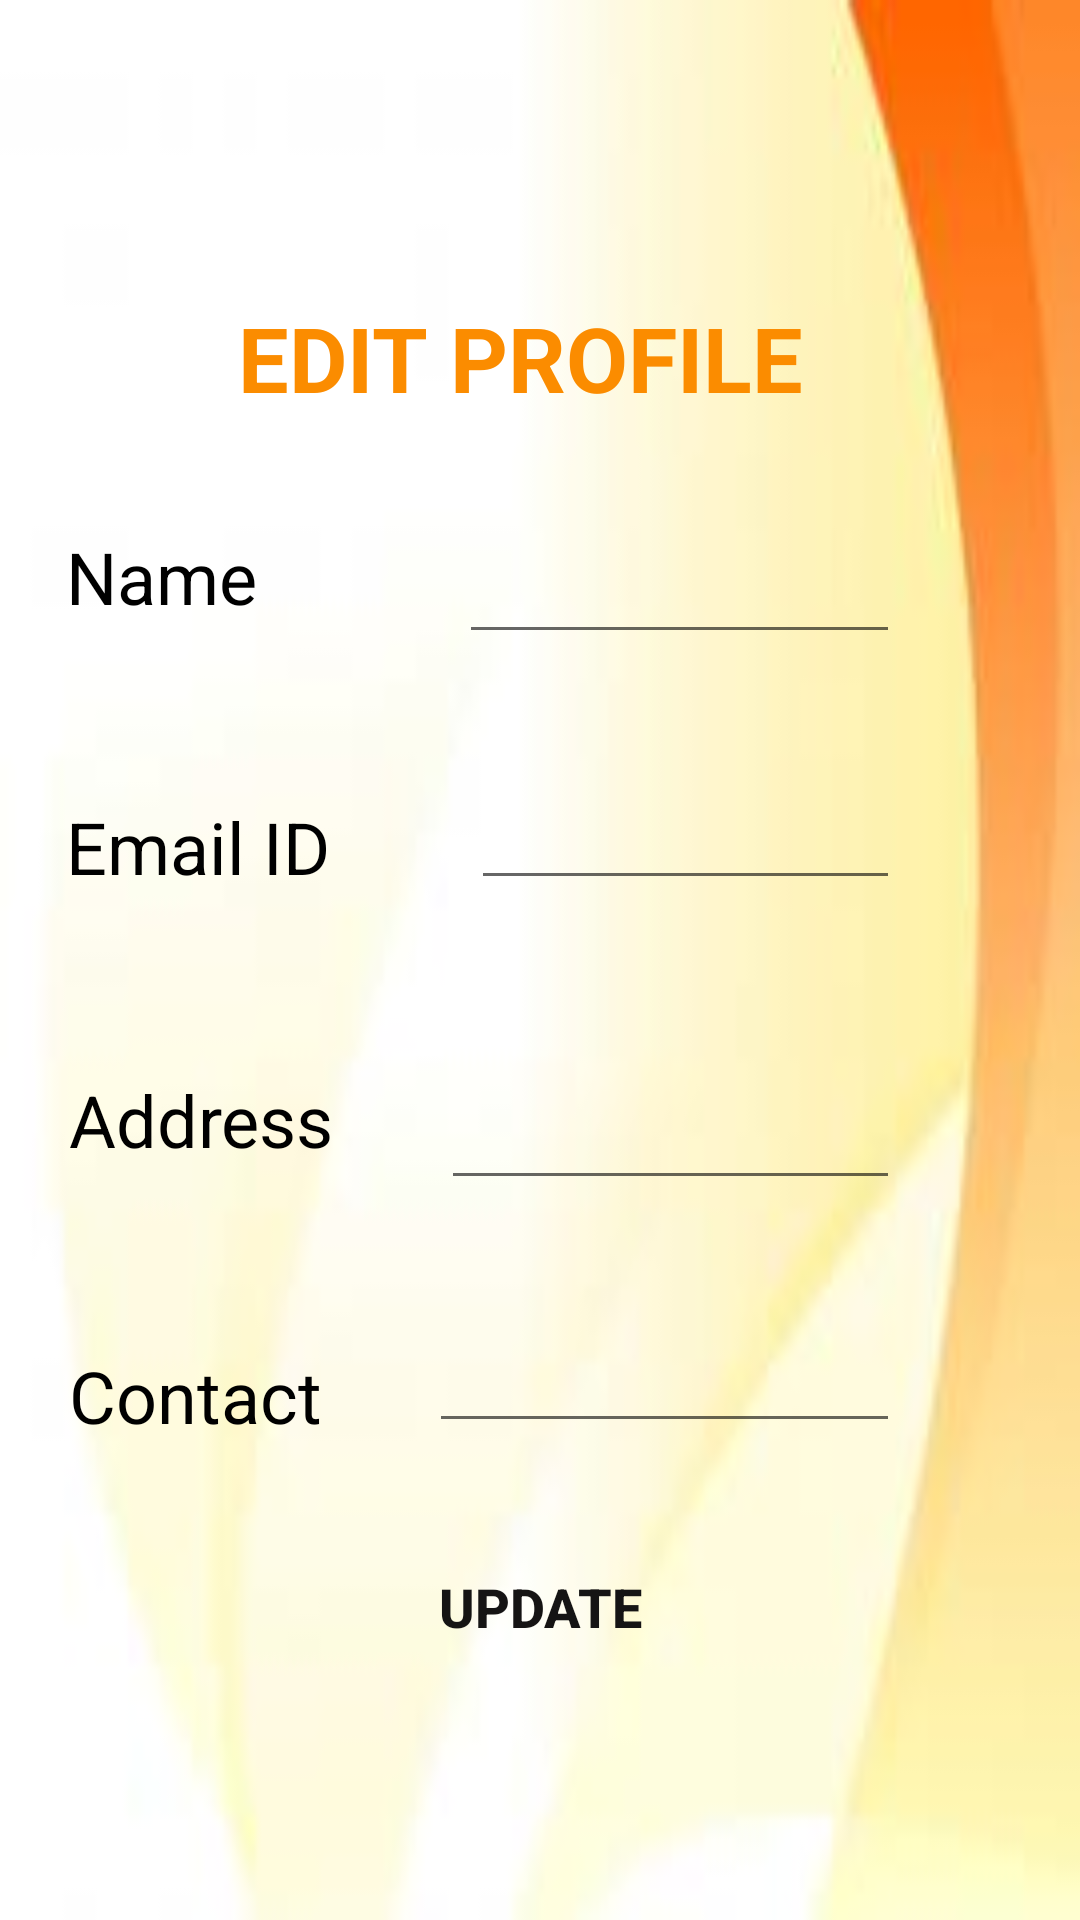

The Android layout XML behind this screen, and the referenced resources:
<!-- AndroidManifest.xml: application theme Theme.FreshMart -->
<!-- res/layout/activity_profile_update.xml -->
<?xml version="1.0" encoding="utf-8"?>
<androidx.constraintlayout.widget.ConstraintLayout xmlns:android="http://schemas.android.com/apk/res/android"
    xmlns:app="http://schemas.android.com/apk/res-auto"
    xmlns:tools="http://schemas.android.com/tools"
    android:layout_width="match_parent"
    android:layout_height="match_parent"
    android:background="@drawable/bgpic2"
    tools:context=".ProfileUpdate">

    <EditText
        android:id="@+id/tvName"
        android:layout_width="147dp"
        android:layout_height="50dp"
        android:layout_marginTop="168dp"
        android:layout_marginEnd="60dp"
        android:layout_marginRight="60dp"
        android:ems="10"
        android:inputType="textPersonName"
        app:layout_constraintEnd_toEndOf="parent"
        app:layout_constraintTop_toTopOf="parent" />

    <TextView
        android:id="@+id/textView2"
        android:layout_width="83dp"
        android:layout_height="30dp"
        android:layout_marginStart="10dp"
        android:layout_marginLeft="10dp"
        android:layout_marginTop="176dp"
        android:layout_marginEnd="48dp"
        android:layout_marginRight="48dp"
        android:text="Name"
        android:textColor="@color/black"
        android:textSize="24sp"
        app:layout_constraintEnd_toStartOf="@+id/tvName"
        app:layout_constraintHorizontal_bias="1.0"
        app:layout_constraintStart_toStartOf="parent"
        app:layout_constraintTop_toTopOf="parent" />

    <TextView
        android:id="@+id/textView4"
        android:layout_width="117dp"
        android:layout_height="31dp"
        android:layout_marginStart="10dp"
        android:layout_marginLeft="10dp"
        android:layout_marginTop="60dp"
        android:layout_marginEnd="48dp"
        android:layout_marginRight="48dp"
        android:text="Email ID"
        android:textColor="@color/black"
        android:textSize="24sp"
        app:layout_constraintEnd_toStartOf="@+id/tvEmail"
        app:layout_constraintHorizontal_bias="0.256"
        app:layout_constraintStart_toStartOf="@+id/textView2"
        app:layout_constraintTop_toBottomOf="@+id/textView2" />

    <EditText
        android:id="@+id/tvEmail"
        android:layout_width="143dp"
        android:layout_height="50dp"
        android:layout_marginTop="32dp"
        android:ems="10"
        android:inputType="textEmailAddress"
        app:layout_constraintEnd_toEndOf="@+id/tvName"
        app:layout_constraintTop_toBottomOf="@+id/tvName" />

    <TextView
        android:id="@+id/textView5"
        android:layout_width="117dp"
        android:layout_height="32dp"
        android:layout_marginTop="60dp"
        android:text="Address"
        android:textColor="@color/black"
        android:textSize="24sp"
        app:layout_constraintEnd_toStartOf="@+id/tvAddress"
        app:layout_constraintHorizontal_bias="0.112"
        app:layout_constraintStart_toStartOf="@+id/textView4"
        app:layout_constraintTop_toBottomOf="@+id/textView4" />

    <TextView
        android:id="@+id/textView6"
        android:layout_width="117dp"
        android:layout_height="32dp"
        android:layout_marginTop="60dp"
        android:text="Contact No"
        android:textColor="@color/black"
        android:textSize="24sp"
        app:layout_constraintEnd_toStartOf="@+id/tvContact"
        app:layout_constraintHorizontal_bias="0.0"
        app:layout_constraintStart_toStartOf="@+id/textView5"
        app:layout_constraintTop_toBottomOf="@+id/textView5" />

    <EditText
        android:id="@+id/tvAddress"
        android:layout_width="153dp"
        android:layout_height="60dp"
        android:layout_marginTop="40dp"
        android:ems="10"
        android:inputType="textPostalAddress"
        app:layout_constraintEnd_toEndOf="@+id/tvEmail"
        app:layout_constraintTop_toBottomOf="@+id/tvEmail" />

    <EditText
        android:id="@+id/tvContact"
        android:layout_width="157dp"
        android:layout_height="49dp"
        android:layout_marginTop="32dp"
        android:ems="10"
        android:inputType="phone"
        app:layout_constraintEnd_toEndOf="@+id/tvAddress"
        app:layout_constraintTop_toBottomOf="@+id/tvAddress" />

    <Button
        android:id="@+id/btnUpdate"
        android:layout_width="193dp"
        android:layout_height="46dp"
        android:layout_marginBottom="50dp"
        android:background="@drawable/button_design"
        android:text="UPDATE"
        android:textColor="#151414"
        android:textSize="18sp"
        android:textStyle="bold"
        app:cornerRadius="100dp"
        app:layout_constraintBottom_toBottomOf="parent"
        app:layout_constraintEnd_toEndOf="parent"
        app:layout_constraintStart_toStartOf="parent"
        app:layout_constraintTop_toBottomOf="@+id/textView6" />

    <TextView
        android:id="@+id/textView13"
        android:layout_width="223dp"
        android:layout_height="50dp"
        android:text="EDIT PROFILE"
        android:textColor="#FB8C00"
        android:textSize="30sp"
        android:textStyle="bold"
        app:layout_constraintBottom_toTopOf="@+id/textView2"
        app:layout_constraintEnd_toEndOf="parent"
        app:layout_constraintHorizontal_bias="0.579"
        app:layout_constraintStart_toStartOf="parent"
        app:layout_constraintTop_toTopOf="parent"
        app:layout_constraintVertical_bias="0.785" />

</androidx.constraintlayout.widget.ConstraintLayout>
<!-- resources referenced by this layout -->
<resources>
  <color name="black">#FF000000</color>
  <!-- drawable bgpic2: jpg bitmap (drawable-v24, 2941 bytes) -->
  <style name="Theme.FreshMart" parent="Theme.AppCompat.Light.DarkActionBar">
          
          <item name="colorPrimary">@color/teal_200</item>
          <item name="colorPrimaryVariant">@color/teal_700</item>
          <item name="colorOnPrimary">@color/white</item>
          
          <item name="colorSecondary">@color/teal_200</item>
          <item name="colorSecondaryVariant">@color/teal_700</item>
          <item name="colorOnSecondary">@color/black</item>
          
          <item name="android:statusBarColor" tools:targetApi="l">?attr/colorPrimaryVariant</item>
          
      </style>
  <color name="teal_200">#FF03DAC5</color>
  <color name="teal_700">#FF018786</color>
  <color name="white">#FFFFFFFF</color>
</resources>
